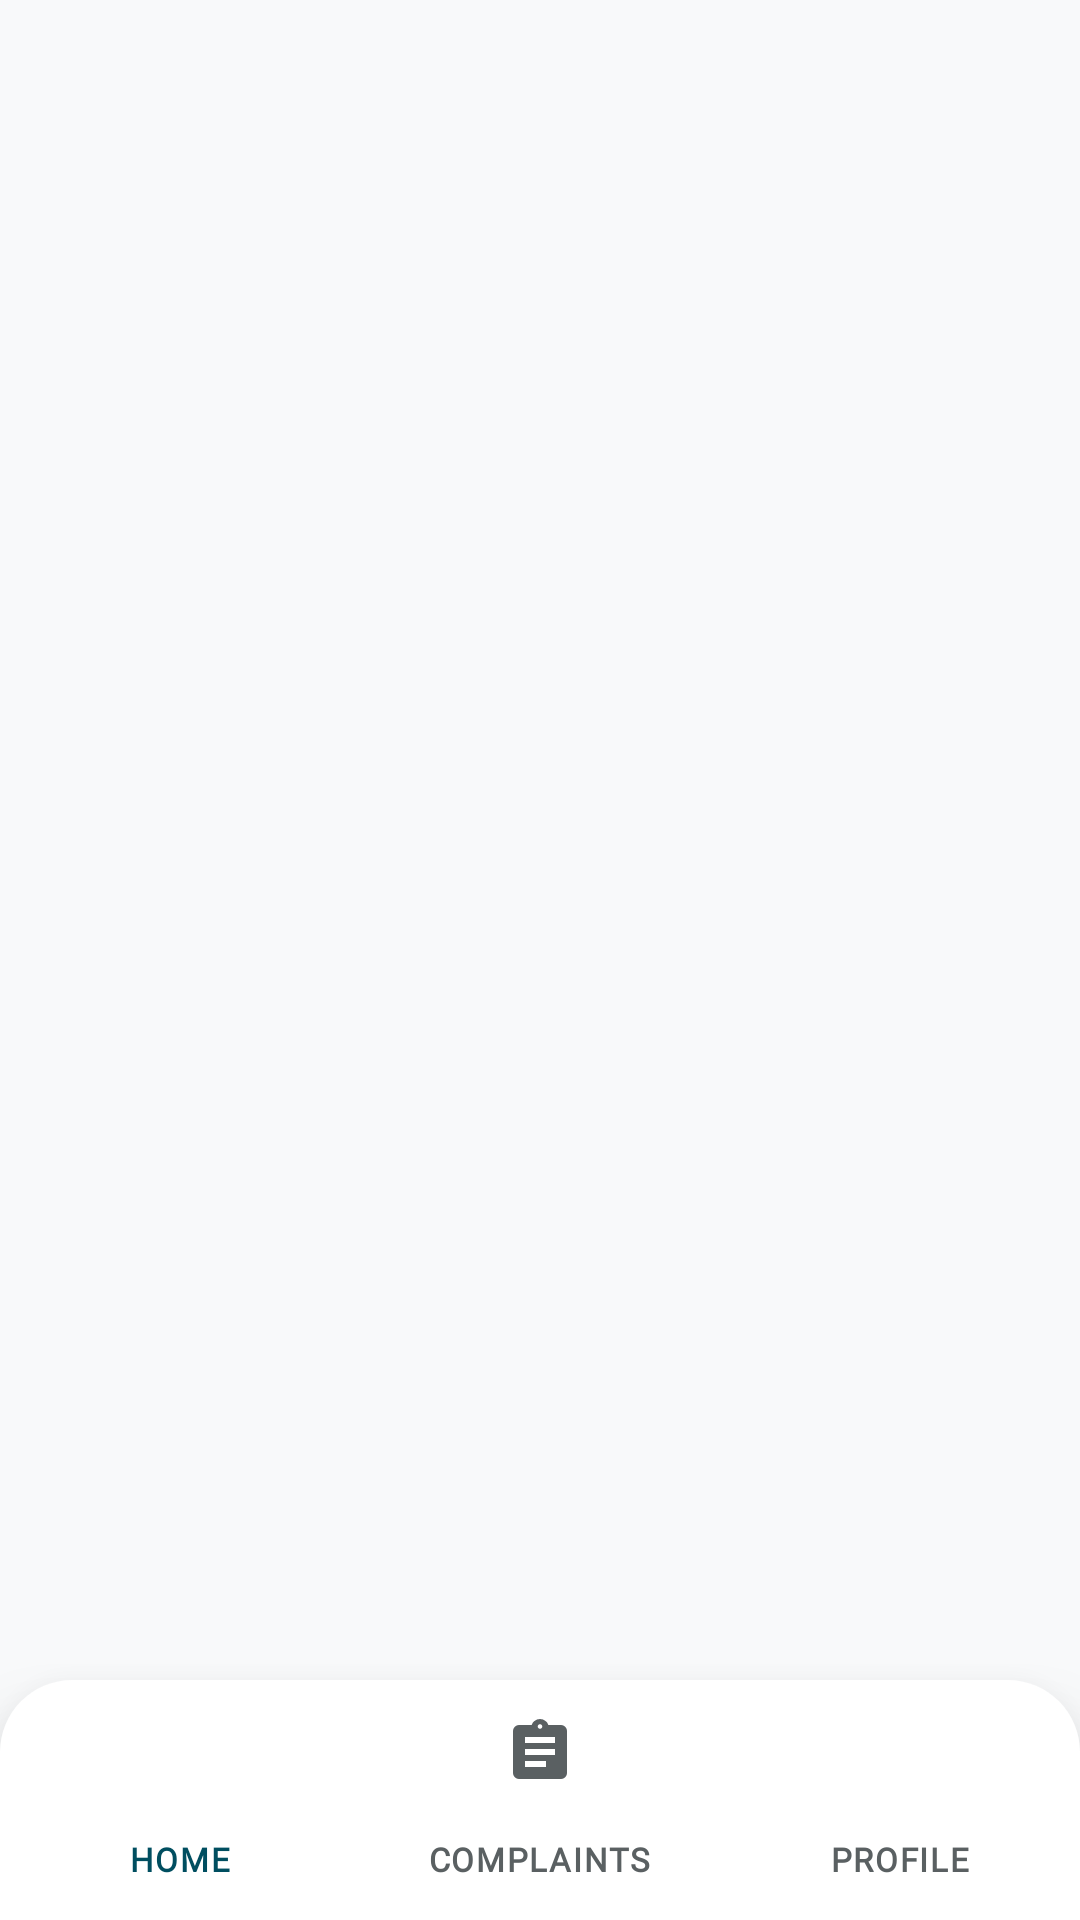

Here is an Android app screen rendered from its layout file. Give the layout XML and the strings, colors and styles it references.
<!-- AndroidManifest.xml: application theme Theme.Reportify -->
<!-- res/layout/activity_user_dashboard.xml -->
<?xml version="1.0" encoding="utf-8"?>
<LinearLayout
    xmlns:android="http://schemas.android.com/apk/res/android"
    xmlns:app="http://schemas.android.com/apk/res-auto"
    android:orientation="vertical"
    android:layout_width="match_parent"
    android:layout_height="match_parent"
    android:background="@color/surface"
    android:fitsSystemWindows="true">

    <FrameLayout
        android:id="@+id/fragmentContainer"
        android:layout_width="match_parent"
        android:layout_height="0dp"
        android:layout_weight="1"/>

    <FrameLayout
        android:layout_width="match_parent"
        android:layout_height="wrap_content"
        android:background="@drawable/bg_bottom_nav"
        android:elevation="16dp"
        android:outlineProvider="background">

        <com.google.android.material.bottomnavigation.BottomNavigationView
            android:id="@+id/bottomNavigation"
            android:layout_width="match_parent"
            android:layout_height="80dp"
            android:background="@android:color/transparent"
            app:elevation="0dp"
            app:menu="@menu/user_bottom_menu"
            app:itemIconTint="@color/selector_nav_color"
            app:itemTextColor="@color/selector_nav_color"
            app:itemActiveIndicatorStyle="@style/NavIndicator"
            app:itemTextAppearanceActive="@style/NavText"
            app:itemTextAppearanceInactive="@style/NavText"
            app:labelVisibilityMode="labeled"/>

    </FrameLayout>

</LinearLayout>
<!-- resources referenced by this layout -->
<resources>
  <color name="surface">#F8F9FA</color>
  <!-- drawable bg_bottom_nav (drawable) -->
  <?xml version="1.0" encoding="utf-8"?>
  <shape xmlns:android="http://schemas.android.com/apk/res/android" android:shape="rectangle">
      <solid android:color="@color/surface_container_lowest" />
      <corners android:topLeftRadius="24dp" android:topRightRadius="24dp" />
  </shape>
  <style name="NavIndicator" parent="Widget.Material3.BottomNavigationView.ActiveIndicator">
          <item name="android:color">@color/primary_container</item>
      </style>
  <style name="NavText">
          <item name="android:textSize">11sp</item>
          <item name="android:fontFamily">@font/inter_18pt_regular</item>
          <item name="android:textStyle">bold</item>
          <item name="android:textAllCaps">true</item>
          <item name="android:letterSpacing">0.05</item>
      </style>
  <style name="Theme.Reportify" parent="Base.Theme.Reportify" />
  <color name="surface_container_lowest">#FFFFFF</color>
  <color name="primary_container">#91DCF6</color>
  <style name="Base.Theme.Reportify" parent="Theme.Material3.DayNight.NoActionBar">
          
          
      </style>
</resources>
